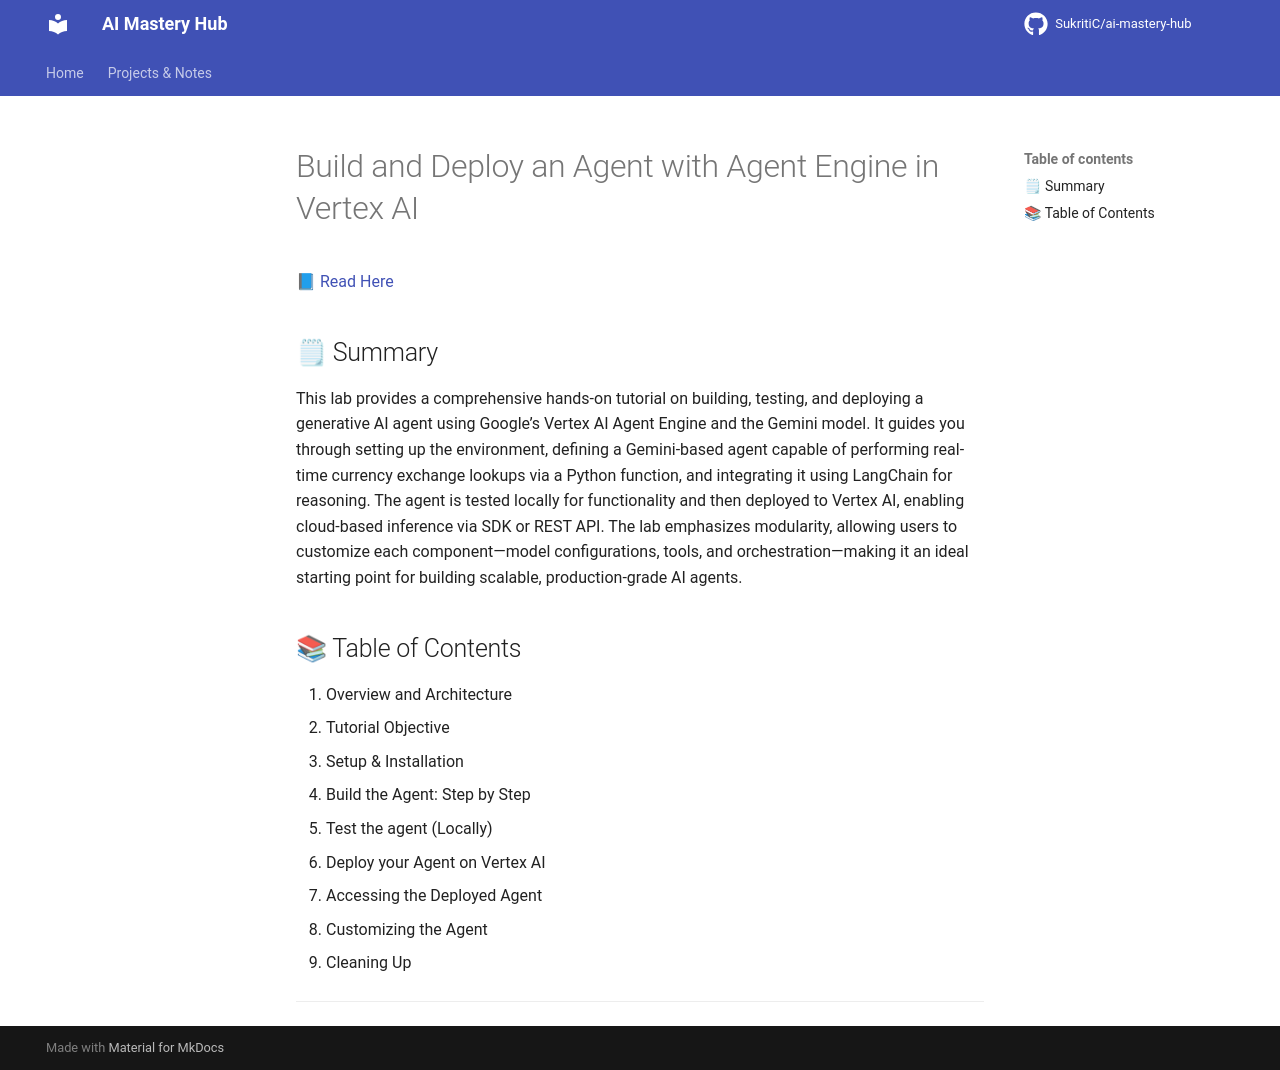

repository: Suraj9324/ai-mastery-hub · page: notes/01-google-agentspace/adk/agen-with-agent-engine-in-vertex-ai/index.html · generator: mkdocs

# Build and Deploy an Agent with Agent Engine in Vertex AI

📘 <a href='https://fern-stop-81f.notion.site/Build-and-Deploy-an-Agent-with-Agent-Engine-in-Vertex-AI-24213f9f5c03803c9646ef0a9949e3f1'> Read Here</a> 


## 🗒 Summary
This lab provides a comprehensive hands-on tutorial on building, testing, and deploying a generative AI agent using Google’s Vertex AI Agent Engine and the Gemini model. It guides you through setting up the environment, defining a Gemini-based agent capable of performing real-time currency exchange lookups via a Python function, and integrating it using LangChain for reasoning. The agent is tested locally for functionality and then deployed to Vertex AI, enabling cloud-based inference via SDK or REST API. The lab emphasizes modularity, allowing users to customize each component—model configurations, tools, and orchestration—making it an ideal starting point for building scalable, production-grade AI agents.

## 📚 Table of Contents

1. Overview and Architecture
2. Tutorial Objective
3. Setup & Installation
4. Build the Agent: Step by Step
5. Test the agent (Locally)
6. Deploy your Agent on Vertex AI
7. Accessing the Deployed Agent
8. Customizing the Agent
9. Cleaning Up

**** 
